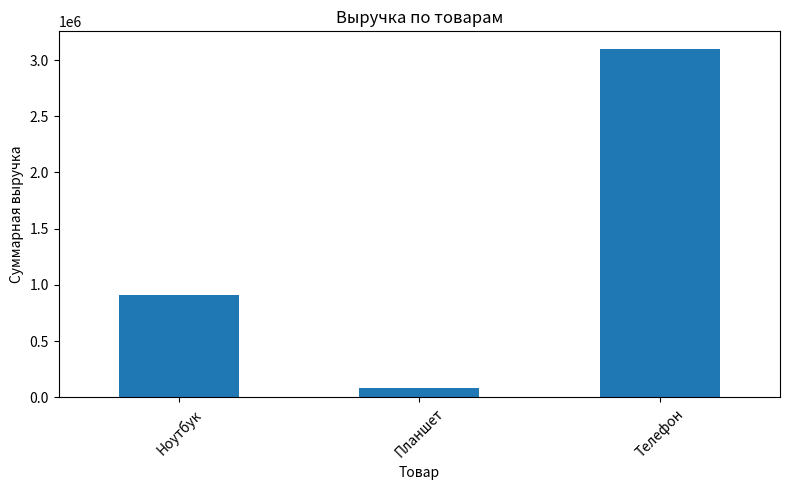

This chart was generated by the following Python code:
import pandas as pd
import numpy as np
import matplotlib.pyplot as plt

data = {
    "Товар": ["Ноутбук", "Телефон", "Планшет", "Телефон", "Ноутбук", "Планшет", "Ноутбук", "Телефон"],
    "Цена": [50000, 30000, np.nan, 32000, 51000, 28000, np.nan, 29500],
    "Количество": [10, 5, 0, 1200, 8, 3, 2, 100] # созданм DataFrame с пропусками и выбросами
}
df = pd.DataFrame(data)

# 2. Заполнение пропусков в "Цена" медианой
median_price = df["Цена"].median()
df["Цена"].fillna(median_price, inplace=True) #заполнение пропусков в медианой

df = df[(df["Количество"] >= 1) & (df["Количество"] <= 1000)]#удаление выбросов по "Количество" (<1 или >1000)

df["Общая_стоимость"] = df["Цена"] * df["Количество"]#новый столбец "Общая_стоимость"
revenue = df.groupby("Товар")["Общая_стоимость"].sum()
#построение графика
plt.figure(figsize=(8, 5))
revenue.plot(kind="bar")
plt.title("Выручка по товарам")
plt.xlabel("Товар")
plt.ylabel("Суммарная выручка")
plt.xticks(rotation=45)
plt.tight_layout()
plt.show()
print("Обработанный DataFrame:")
print(df)

print("\nСуммарная выручка по каждому товару:") #вывод итоговой выручки
print(revenue)